Run: headless pygame with SDL's dummy video driver; simulated clock (each Clock.tick advances the game by its frame time, no real sleeping); random seed 0; keys injected as events and as key.get_pressed() state; mouse plan: one left click at the window centre at the start of phase 2, then a move to the lower-right quarter at the start of phase 3.
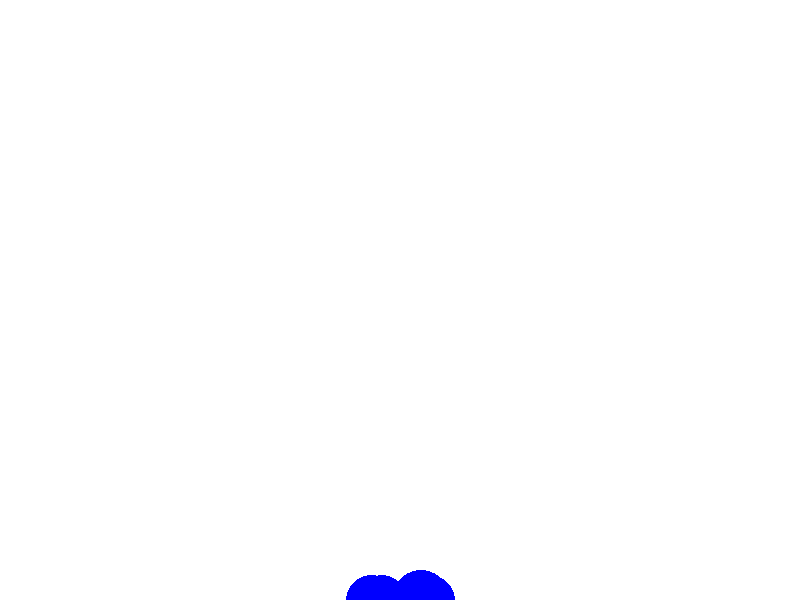
Frame 1 of 4 · flips 1–60 · no input
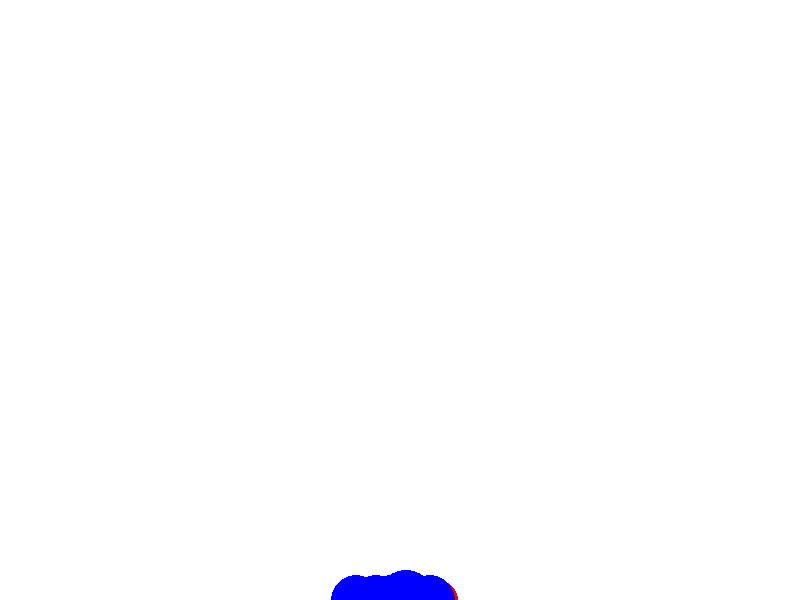
Frame 2 of 4 · flips 61–180 · clicked the window centre · tapped SPACE, RETURN · held RIGHT (→), D
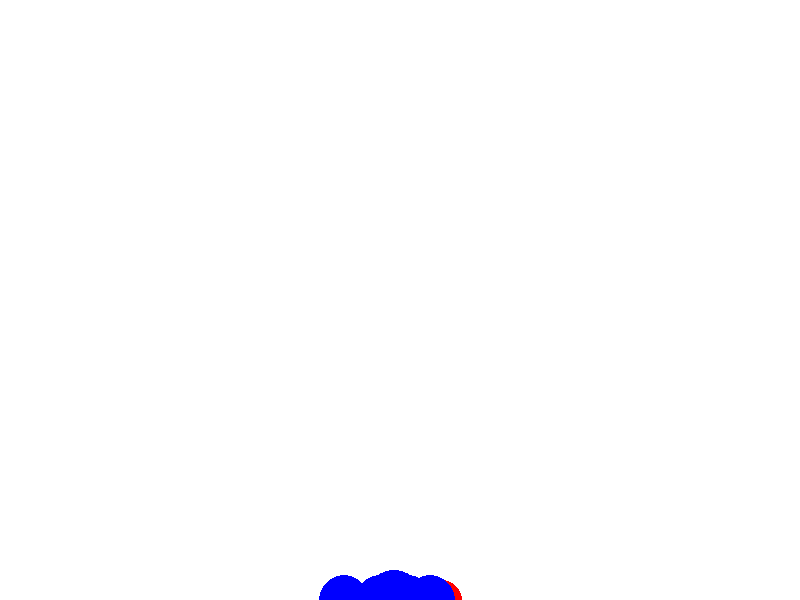
Frame 3 of 4 · flips 181–300 · moved the mouse to the lower-right quarter · held DOWN (↓), S
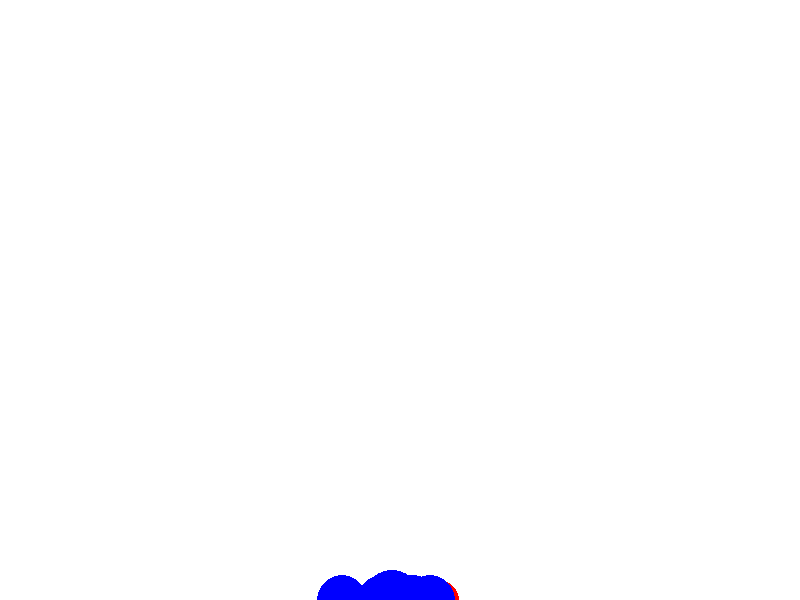
Frame 4 of 4 · flips 301–420 · held LEFT (←), A, UP (↑), W

The pygame program that drew these frames:

import math
import random
import sys

import pygame

# Initialize Pygame
pygame.init()

# Constants
WIDTH, HEIGHT = 800, 600
FPS = 60
GRAVITY = 0.5
DAMPING = 0.99

# Colors
WHITE = (255, 255, 255)
BLACK = (0, 0, 0)
RED = (255, 0, 0)
BLUE = (0, 0, 255)

# Set up the display
screen = pygame.display.set_mode((WIDTH, HEIGHT))
pygame.display.set_caption("Ragdoll Prototype")
clock = pygame.time.Clock()


# Ragdoll class
class Ragdoll:
    def __init__(self, x, y):
        self.parts = [
            {
                "x": x,
                "y": y,
                "prev_x": x,
                "prev_y": y,
                "size": 20,
                "color": RED,
            },  # Head
            {
                "x": x,
                "y": y + 40,
                "prev_x": x,
                "prev_y": y + 40,
                "size": 30,
                "color": BLUE,
            },  # Torso
            {
                "x": x - 30,
                "y": y + 80,
                "prev_x": x - 30,
                "prev_y": y + 80,
                "size": 25,
                "color": BLUE,
            },  # Left Arm
            {
                "x": x + 30,
                "y": y + 80,
                "prev_x": x + 30,
                "prev_y": y + 80,
                "size": 25,
                "color": BLUE,
            },  # Right Arm
            {
                "x": x - 20,
                "y": y + 130,
                "prev_x": x - 20,
                "prev_y": y + 130,
                "size": 25,
                "color": BLUE,
            },  # Left Leg
            {
                "x": x + 20,
                "y": y + 130,
                "prev_x": x + 20,
                "prev_y": y + 130,
                "size": 25,
                "color": BLUE,
            },  # Right Leg
        ]
        self.constraints = [
            (0, 1),  # Head to Torso
            (1, 2),  # Torso to Left Arm
            (1, 3),  # Torso to Right Arm
            (1, 4),  # Torso to Left Leg
            (1, 5),  # Torso to Right Leg
        ]

    def update(self):
        for part in self.parts:
            # Apply gravity
            part["y"] += GRAVITY

            # Update velocity
            vx = part["x"] - part["prev_x"]
            vy = part["y"] - part["prev_y"]
            part["prev_x"] = part["x"]
            part["prev_y"] = part["y"]
            part["x"] += vx * DAMPING
            part["y"] += vy * DAMPING

            # Boundary collision
            if part["x"] < 0 or part["x"] > WIDTH:
                part["x"] = max(0, min(WIDTH, part["x"]))
                part["prev_x"] = part["x"]
            if part["y"] < 0 or part["y"] > HEIGHT:
                part["y"] = max(0, min(HEIGHT, part["y"]))
                part["prev_y"] = part["y"]

        # Apply constraints
        for i, j in self.constraints:
            part1 = self.parts[i]
            part2 = self.parts[j]
            dx = part2["x"] - part1["x"]
            dy = part2["y"] - part1["y"]
            distance = math.sqrt(dx**2 + dy**2)
            if distance > 50:  # Constraint distance
                # Normalize the direction vector
                if distance > 0:
                    dx /= distance
                    dy /= distance
                # Calculate the correction needed
                correction = (distance - 50) * 0.5
                # Move parts closer
                part1["x"] += dx * correction
                part1["y"] += dy * correction
                part2["x"] -= dx * correction
                part2["y"] -= dy * correction

    def draw(self, surface):
        for part in self.parts:
            pygame.draw.circle(
                surface, part["color"], (int(part["x"]), int(part["y"])), part["size"]
            )

        # Draw constraints
        for i, j in self.constraints:
            part1 = self.parts[i]
            part2 = self.parts[j]
            pygame.draw.line(
                surface,
                BLACK,
                (int(part1["x"]), int(part1["y"])),
                (int(part2["x"]), int(part2["y"])),
                2,
            )


# Main game loop
def main():
    ragdoll = Ragdoll(WIDTH // 2, HEIGHT // 2)
    running = True

    while running:
        for event in pygame.event.get():
            if event.type == pygame.QUIT:
                running = False
            elif event.type == pygame.MOUSEBUTTONDOWN:
                # Reset ragdoll on click
                ragdoll = Ragdoll(*pygame.mouse.get_pos())

        # Update
        ragdoll.update()

        # Draw
        screen.fill(WHITE)
        ragdoll.draw(screen)
        pygame.display.flip()

        # Cap the frame rate
        clock.tick(FPS)

    pygame.quit()
    sys.exit()


if __name__ == "__main__":
    main()
